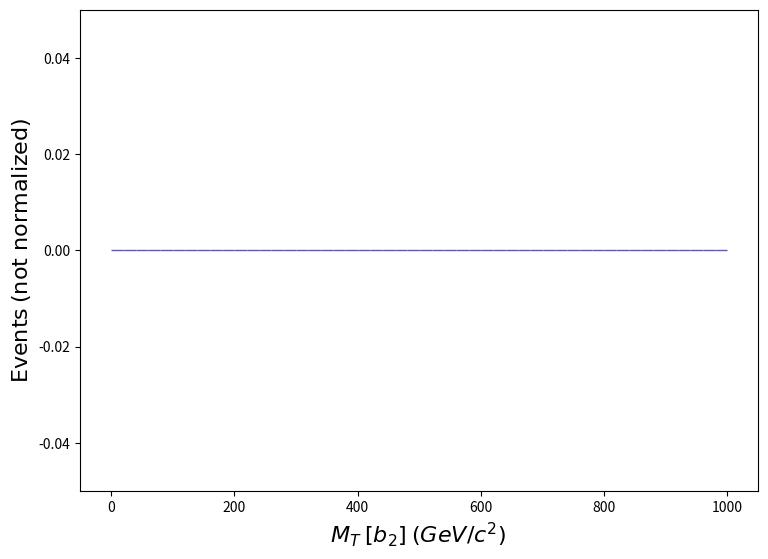

Reproduce this figure in Python. (Note: this script raises an exception after producing the figure.)
def selection_101():

    # Library import
    import numpy
    import matplotlib
    import matplotlib.pyplot   as plt
    import matplotlib.gridspec as gridspec

    # Library version
    matplotlib_version = matplotlib.__version__
    numpy_version      = numpy.__version__

    # Histo binning
    xBinning = numpy.linspace(0.0,1000.0,51,endpoint=True)

    # Creating data sequence: middle of each bin
    xData = numpy.array([10.0,30.0,50.0,70.0,90.0,110.0,130.0,150.0,170.0,190.0,210.0,230.0,250.0,270.0,290.0,310.0,330.0,350.0,370.0,390.0,410.0,430.0,450.0,470.0,490.0,510.0,530.0,550.0,570.0,590.0,610.0,630.0,650.0,670.0,690.0,710.0,730.0,750.0,770.0,790.0,810.0,830.0,850.0,870.0,890.0,910.0,930.0,950.0,970.0,990.0])

    # Creating weights for histo: y102_MT_MET_0
    y102_MT_MET_0_weights = numpy.array([0.0,0.0,0.0,0.0,0.0,0.0,0.0,0.0,0.0,0.0,0.0,0.0,0.0,0.0,0.0,0.0,0.0,0.0,0.0,0.0,0.0,0.0,0.0,0.0,0.0,0.0,0.0,0.0,0.0,0.0,0.0,0.0,0.0,0.0,0.0,0.0,0.0,0.0,0.0,0.0,0.0,0.0,0.0,0.0,0.0,0.0,0.0,0.0,0.0,0.0])

    # Creating a new Canvas
    fig   = plt.figure(figsize=(8.75,6.25),dpi=80)
    frame = gridspec.GridSpec(1,1)
    pad   = fig.add_subplot(frame[0])

    # Creating a new Stack
    pad.hist(x=xData, bins=xBinning, weights=y102_MT_MET_0_weights,\
             label="$testset$", rwidth=1.0,\
             color="#5954d8", edgecolor="#5954d8", linewidth=1, linestyle="solid",\
             bottom=None, cumulative=False, density=False, align="mid", orientation="vertical")


    # Axis
    plt.rc('text',usetex=False)
    plt.xlabel(r"$M_{T}$ $[ b_{2} ]$ $(GeV/c^{2})$ ",\
               fontsize=16,color="black")
    plt.ylabel(r"$\mathrm{Events}$ $(\mathrm{not}\ \mathrm{normalized})$",\
               fontsize=16,color="black")

    # Boundary of y-axis
    ymax=(y102_MT_MET_0_weights).max()*1.1
    ymin=0 # linear scale
    #ymin=min([x for x in (y102_MT_MET_0_weights) if x])/100. # log scale
    plt.gca().set_ylim(ymin,ymax)

    # Log/Linear scale for X-axis
    plt.gca().set_xscale("linear")
    #plt.gca().set_xscale("log",nonpositive="clip")

    # Log/Linear scale for Y-axis
    plt.gca().set_yscale("linear")
    #plt.gca().set_yscale("log",nonpositive="clip")

    # Saving the image
    plt.savefig('../../HTML/MadAnalysis5job_0/selection_101.png')
    plt.savefig('../../PDF/MadAnalysis5job_0/selection_101.png')
    plt.savefig('../../DVI/MadAnalysis5job_0/selection_101.eps')

# Running!
if __name__ == '__main__':
    selection_101()
